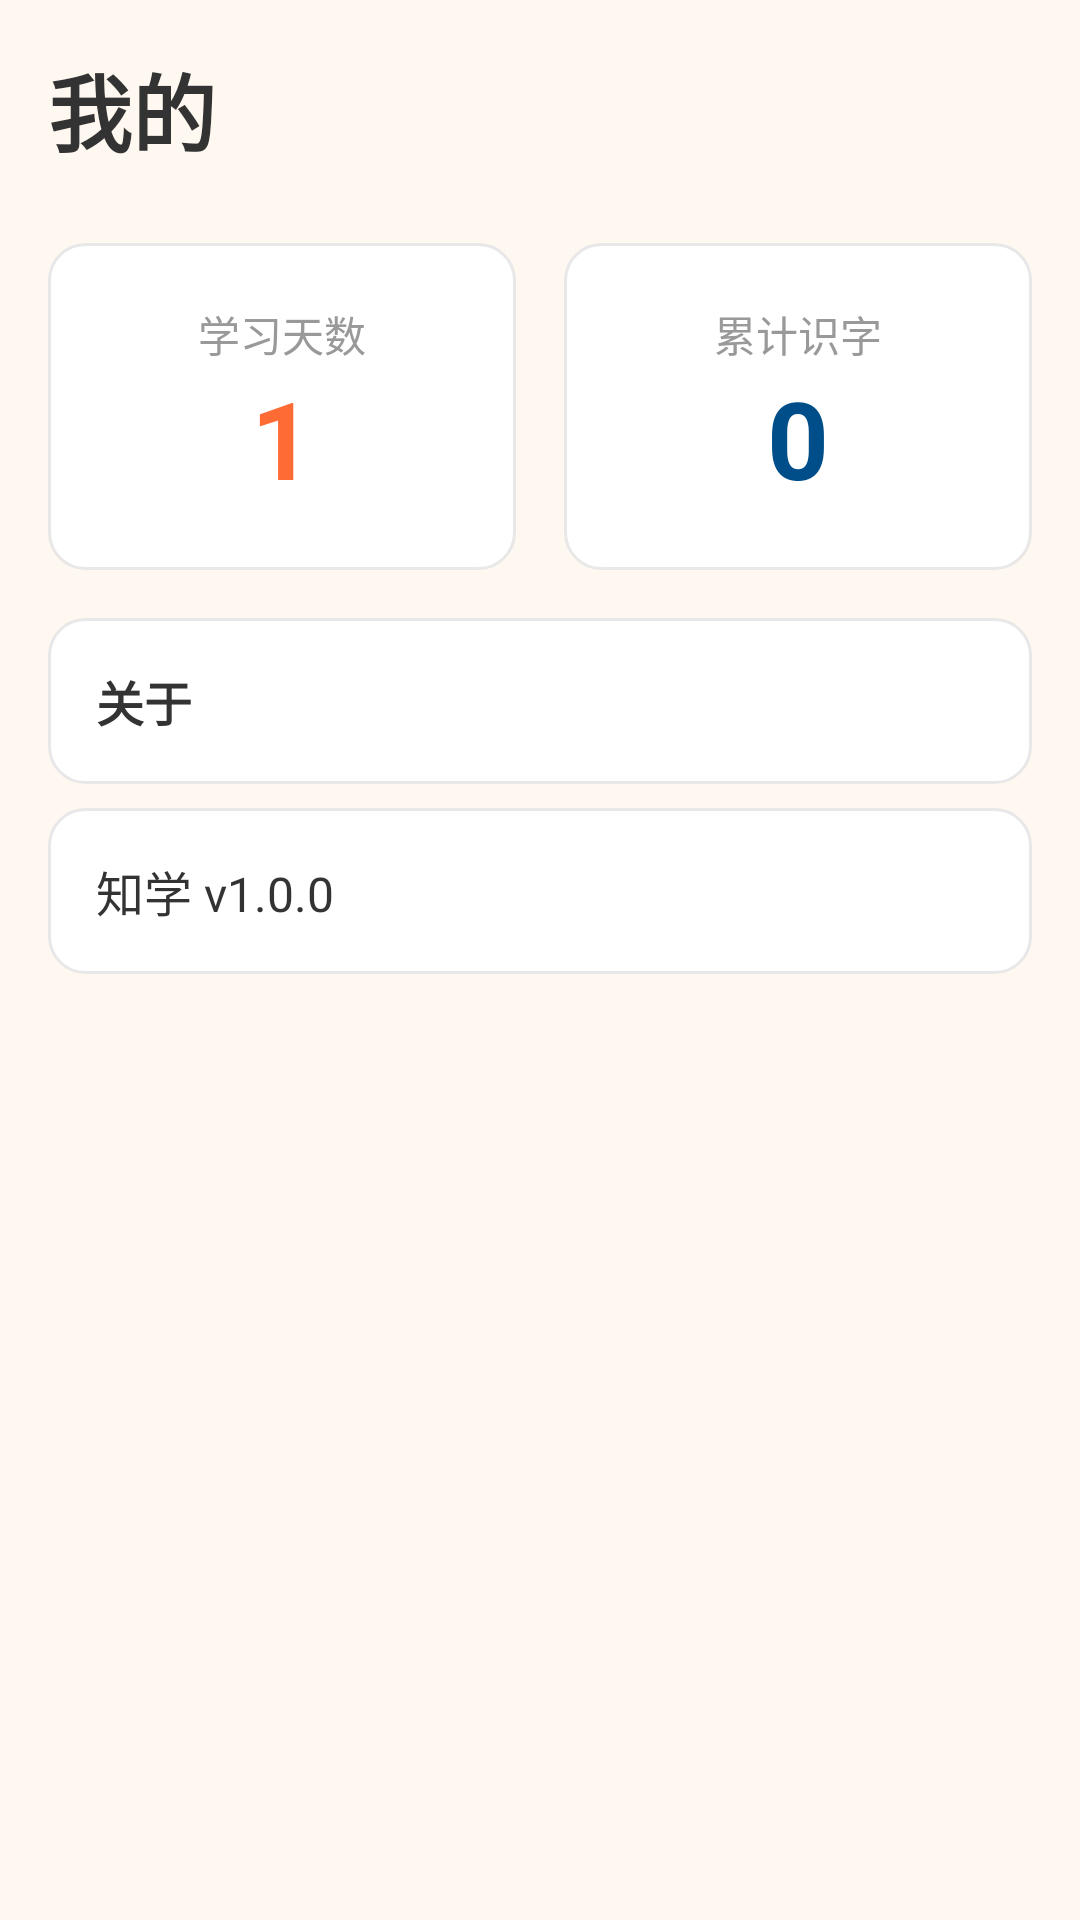

Android layout source for this screen:
<!-- AndroidManifest.xml: application theme android:Theme.Material.Light.NoActionBar -->
<!-- res/layout/fragment_profile.xml -->
<?xml version="1.0" encoding="utf-8"?>
<LinearLayout xmlns:android="http://schemas.android.com/apk/res/android"
    android:layout_width="match_parent"
    android:layout_height="match_parent"
    android:orientation="vertical"
    android:padding="16dp"
    android:background="#FFF8F0">

    <TextView
        android:layout_width="wrap_content"
        android:layout_height="wrap_content"
        android:text="我的"
        android:textSize="28sp"
        android:textStyle="bold"
        android:textColor="#333333"
        android:layout_marginBottom="24dp"/>

    
    <LinearLayout
        android:layout_width="match_parent"
        android:layout_height="wrap_content"
        android:orientation="horizontal"
        android:weightSum="2"
        android:layout_marginBottom="16dp">

        <LinearLayout
            android:layout_width="0dp"
            android:layout_height="wrap_content"
            android:layout_weight="1"
            android:orientation="vertical"
            android:gravity="center"
            android:padding="20dp"
            android:background="@drawable/card_bg"
            android:layout_marginEnd="8dp">

            <TextView
                android:layout_width="wrap_content"
                android:layout_height="wrap_content"
                android:text="学习天数"
                android:textSize="14sp"
                android:textColor="#999999"/>

            <TextView
                android:id="@+id/tv_learned_days"
                android:layout_width="wrap_content"
                android:layout_height="wrap_content"
                android:text="1"
                android:textSize="36sp"
                android:textStyle="bold"
                android:textColor="#FF6B35"/>
        </LinearLayout>

        <LinearLayout
            android:layout_width="0dp"
            android:layout_height="wrap_content"
            android:layout_weight="1"
            android:orientation="vertical"
            android:gravity="center"
            android:padding="20dp"
            android:background="@drawable/card_bg"
            android:layout_marginStart="8dp">

            <TextView
                android:layout_width="wrap_content"
                android:layout_height="wrap_content"
                android:text="累计识字"
                android:textSize="14sp"
                android:textColor="#999999"/>

            <TextView
                android:id="@+id/tv_total_learned"
                android:layout_width="wrap_content"
                android:layout_height="wrap_content"
                android:text="0"
                android:textSize="36sp"
                android:textStyle="bold"
                android:textColor="#004E89"/>
        </LinearLayout>
    </LinearLayout>

    
    <TextView
        android:layout_width="match_parent"
        android:layout_height="wrap_content"
        android:text="关于"
        android:textSize="16sp"
        android:textColor="#333333"
        android:textStyle="bold"
        android:padding="16dp"
        android:background="@drawable/card_bg"
        android:layout_marginBottom="8dp"/>

    <TextView
        android:id="@+id/tv_app_version"
        android:layout_width="match_parent"
        android:layout_height="wrap_content"
        android:text="知学 v1.0.0"
        android:textSize="16sp"
        android:textColor="#333333"
        android:padding="16dp"
        android:background="@drawable/card_bg"/>

</LinearLayout>
<!-- resources referenced by this layout -->
<resources>
  <!-- drawable card_bg (drawable) -->
  <?xml version="1.0" encoding="utf-8"?>
  <shape xmlns:android="http://schemas.android.com/apk/res/android">
      <solid android:color="@color/white"/>
      <corners android:radius="12dp"/>
      <stroke android:color="#E8E8E8" android:width="1dp"/>
  </shape>
  <color name="white">#FFFFFFFF</color>
</resources>
